pico-8 play session: no input (idle)

[t = 1 s] idle ~1s (no d-pad/buttons)
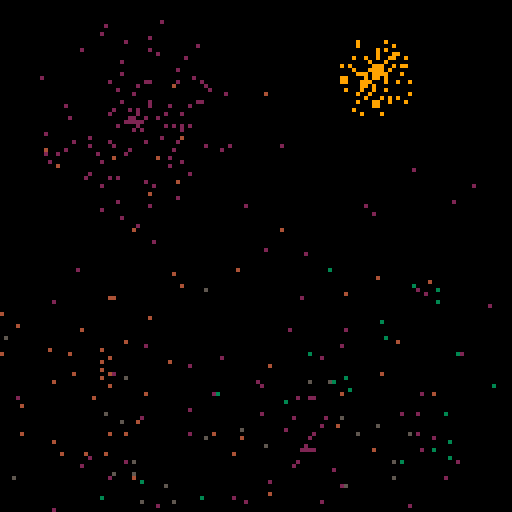
[t = 4 s] idle ~4s (no d-pad/buttons)
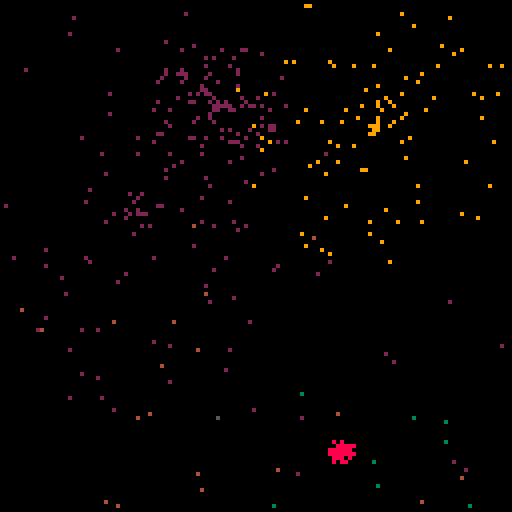
[t = 6 s] idle ~6s (no d-pad/buttons)
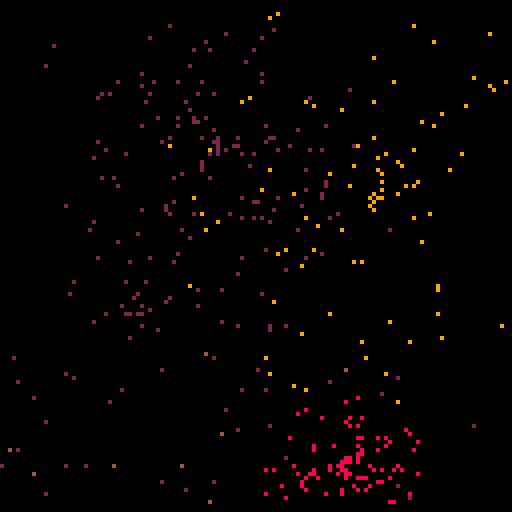
[t = 8 s] idle ~8s (no d-pad/buttons)
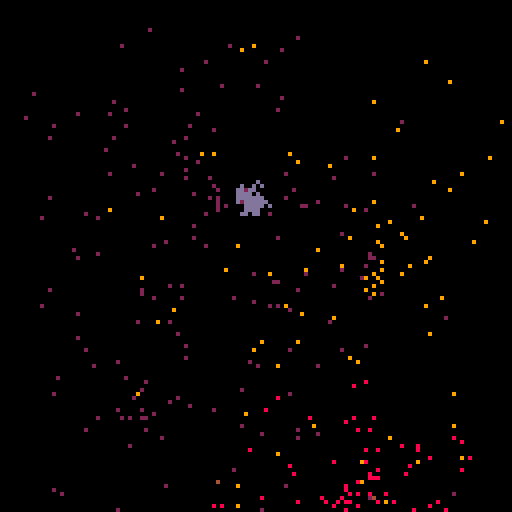

pico-8 cartridge
version 18
__lua__

-- fireworks demo by andrew @retran vasilyev

max_particles_count = 1024
particles_by_explosion = 100
gravity = 0.05
explosion_treshold = max_particles_count / 3
garbage_collection_count = 100

particles = {}
particles_count = 0

function _init()
    init_particles_pool()

    print(max_particles_count)
    print(particles_count)
end

function _update()
    if particles_count < explosion_treshold then
        make_explosion()
    end

    for i = 1, particles_count, 1
    do
        local particle = particles[i]
        particle.x += particle.dx
        particle.y += particle.dy

        if particle.y > 128 or particle.x < 0 or particle.x > 128 then
            destroy_particle(i)
        end

        particle.dy += gravity
    end

end

function _draw()
    cls()

    for i = 1, particles_count, 1
    do
        local particle = particles[i]
        pset(particle.x, particle.y, particle.color)
    end
end

function make_explosion()
    local x = 64 + rnd(100) - 50
    local y = 64 + rnd(100) - 50
    local color = rnd(15) + 1

    for i = 1, particles_by_explosion, 1
    do
        local particle = create_particle()

        particle.x = x
        particle.y = y

        local velocity = rnd(15) / 10
        local angle = rnd(360) / 360
        particle.dx = cos(angle) * velocity
        particle.dy = sin(angle) * velocity

        particle.color = color
    end

    sfx(0)
end

function init_particles_pool()
    for i = 1, max_particles_count, 1
    do
        local particle = {}
        particle.x = 0
        particle.y = 0
        particle.dx = 0
        particle.dy = 0
        particle.color = 0

        add(particles, particle)
    end
end

function create_particle()
    if particles_count >= max_particles_count then
        for i = 1, garbage_collection_count, 1
        do
            destroy_particle(1)
        end
    end

    particles_count += 1
    return particles[particles_count]
end

function destroy_particle(index)
    if index > particles_count then
        return
    end

    local particle = particles[particles_count]
    particles[particles_count] = particles[index]
    particles[index] = particle
    particles_count -= 1
end
